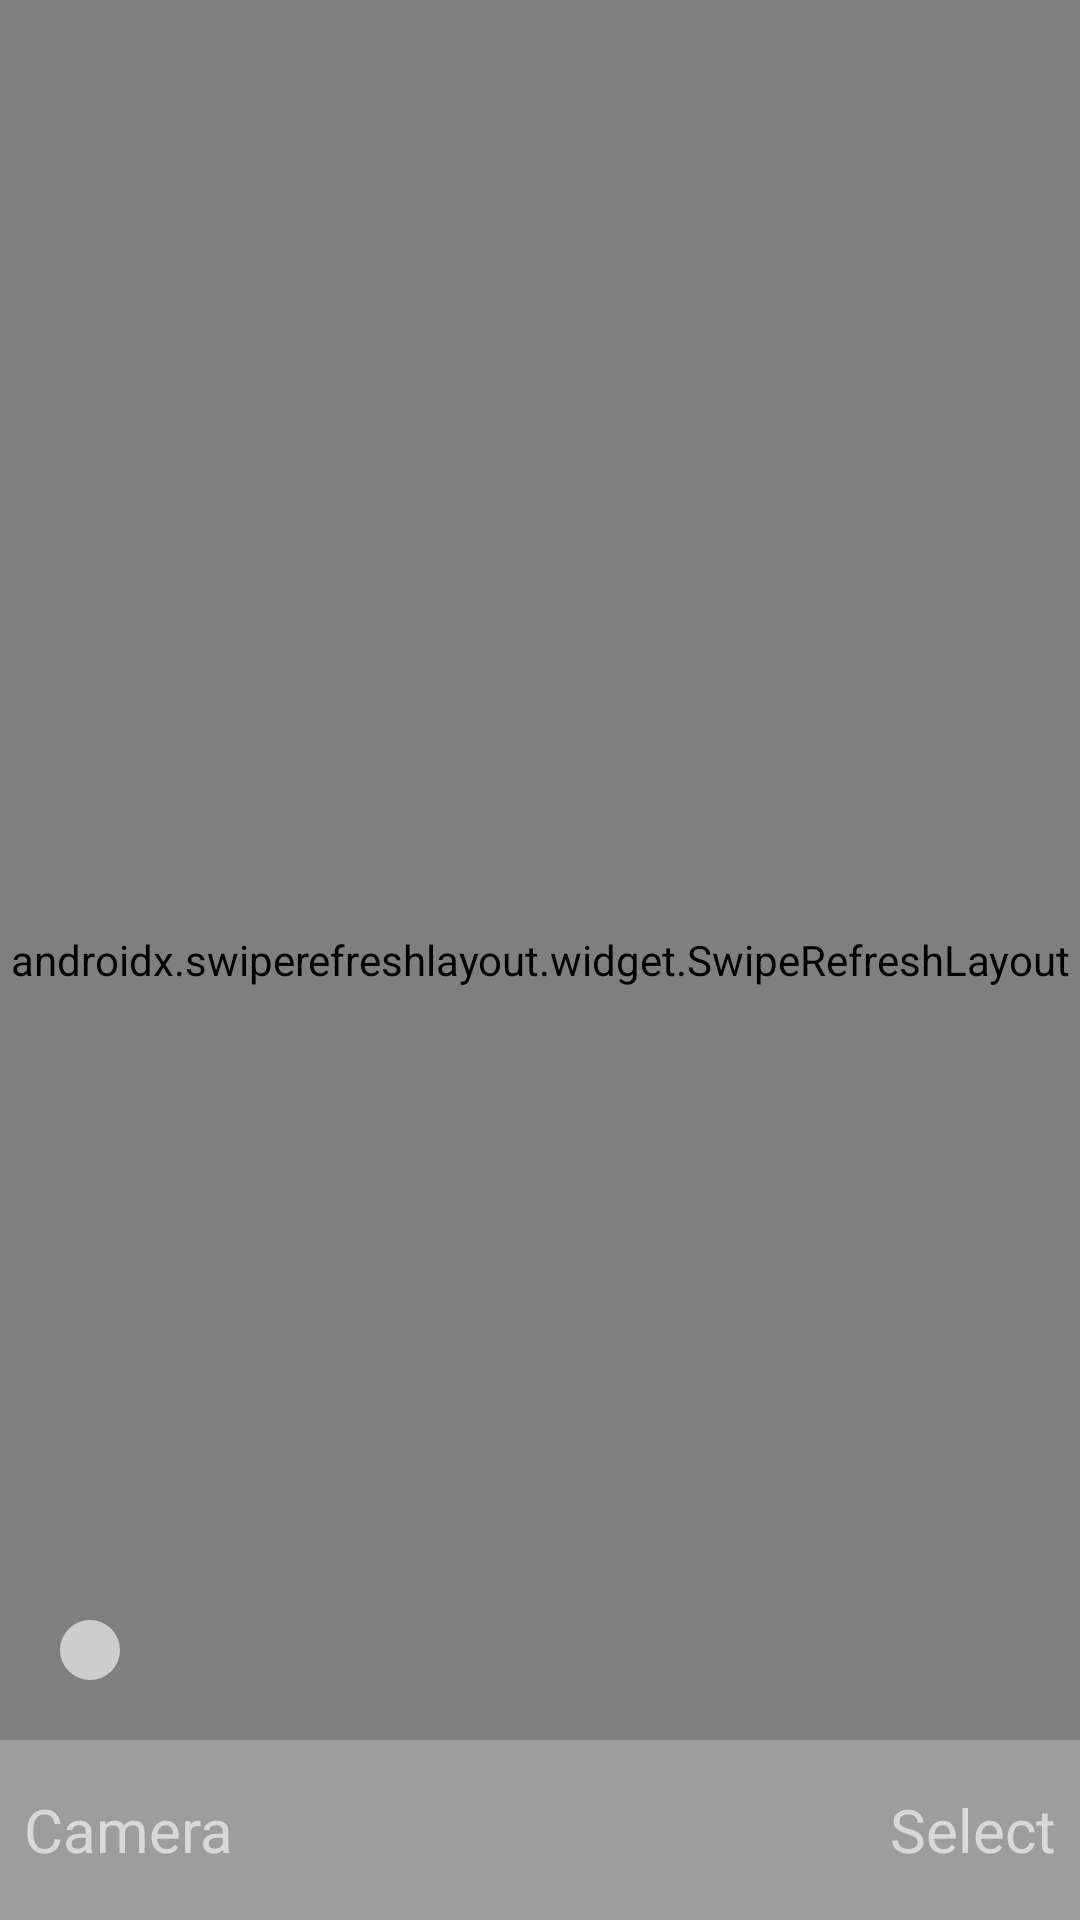

Here is an Android app screen rendered from its layout file. Give the layout XML and the strings, colors and styles it references.
<!-- AndroidManifest.xml: application theme Theme.SimpleGalleryApp -->
<!-- res/layout/activity_main.xml -->
<?xml version="1.0" encoding="utf-8"?>
<androidx.constraintlayout.widget.ConstraintLayout xmlns:android="http://schemas.android.com/apk/res/android"
    xmlns:app="http://schemas.android.com/apk/res-auto"
    xmlns:tools="http://schemas.android.com/tools"
    android:layout_width="match_parent"
    android:layout_height="match_parent"
    tools:context=".MainActivity">

    <RelativeLayout
        android:layout_width="0dp"
        android:layout_height="0dp"
        app:layout_constraintTop_toTopOf="parent"
        app:layout_constraintLeft_toLeftOf="parent"
        app:layout_constraintRight_toRightOf="parent"
        app:layout_constraintBottom_toBottomOf="parent">

        <CheckBox
            android:layout_width="wrap_content"
            android:layout_height="wrap_content"
            android:id="@+id/selectBox"
            android:visibility="gone"/>

        

        <androidx.swiperefreshlayout.widget.SwipeRefreshLayout
            android:layout_width="match_parent"
            android:layout_height="match_parent"
            android:id="@+id/swipeRefreshLayout"
            android:layout_below="@+id/selectBox">

            <androidx.recyclerview.widget.RecyclerView
                android:id="@+id/recylerView"
                android:layout_width="match_parent"
                android:layout_height="match_parent"
                android:layout_centerInParent="true"
                android:orientation="vertical"
                app:spanCount="2"
                android:clipToPadding="true"
                android:padding="10dp"
                app:layoutManager="androidx.recyclerview.widget.GridLayoutManager"
                tools:listitem="@layout/custom_layout" />
        </androidx.swiperefreshlayout.widget.SwipeRefreshLayout>

        <androidx.cardview.widget.CardView
            android:layout_width="200dp"
            android:layout_height="120dp"
            app:cardCornerRadius="10dp"
            app:cardBackgroundColor="@color/white"
            app:cardElevation="8dp"
            android:id="@+id/menuCard"
            android:visibility="gone"
            android:layout_centerInParent="true">

            <LinearLayout
                android:layout_width="match_parent"
                android:layout_height="match_parent"
                android:orientation="vertical"
                android:paddingLeft="20dp"
                android:paddingRight="20dp"
                android:gravity="center_vertical">

                <TextView
                    android:layout_width="wrap_content"
                    android:layout_height="wrap_content"
                    android:text="1. Share"
                    android:id="@+id/share"
                    android:textSize="15sp"
                    android:textColor="@color/black"/>


                <TextView
                    android:layout_width="wrap_content"
                    android:layout_height="wrap_content"
                    android:text="2. Delete"
                    android:id="@+id/delete"
                    android:layout_marginTop="8dp"
                    android:textSize="15sp"
                    android:textColor="@color/black"/>

                <TextView
                    android:layout_width="wrap_content"
                    android:layout_height="wrap_content"
                    android:text="3. Slideshow"
                    android:id="@+id/slideshow"
                    android:layout_marginTop="10dp"
                    android:textSize="15sp"
                    android:textColor="@color/black"/>
            </LinearLayout>

        </androidx.cardview.widget.CardView>

        <ImageView
            android:id="@+id/menu"
            android:layout_width="wrap_content"
            android:layout_height="wrap_content"
            android:layout_above="@+id/relativeLayout"
            android:layout_marginStart="20dp"
            android:layout_marginTop="20dp"
            android:layout_marginEnd="20dp"
            android:layout_marginBottom="20dp"
            android:background="@drawable/image_background"
            android:padding="10dp"
            android:src="@drawable/ic_baseline_menu_24" />

      <RelativeLayout
          android:layout_width="match_parent"
          android:layout_height="wrap_content"
          android:layout_alignParentBottom="true"
          android:id="@+id/relativeLayout">

          <LinearLayout
              android:id="@+id/bottom"
              android:layout_width="match_parent"
              android:layout_height="60dp"
              android:layout_centerVertical="true"
              android:alpha="0.7"
              android:background="@android:color/darker_gray"
              android:orientation="horizontal"
              android:padding="8dp">

              <TextView
                  android:id="@+id/camera"
                  android:layout_width="wrap_content"
                  android:layout_height="match_parent"
                  android:text="Camera"
                  android:textColor="@android:color/white"
                  android:textSize="20sp"
                  android:gravity="center"
                  android:visibility="visible" />

              <View
                  android:layout_width="0dp"
                  android:layout_height="0dp"
                  android:layout_weight="1" />

              <TextView
                  android:id="@+id/select"
                  android:layout_width="wrap_content"
                  android:layout_height="match_parent"
                  android:text="Select"
                  android:gravity="center"
                  android:textColor="@android:color/white"
                  android:textSize="20sp" />


          </LinearLayout>


          <LinearLayout
              android:id="@+id/select_layout"
              android:layout_width="match_parent"
              android:layout_height="60dp"
              android:layout_centerVertical="true"
              android:alpha="0.5"
              android:visibility="gone"
              android:background="@android:color/darker_gray"
              android:orientation="horizontal"
              android:padding="8dp">

              <TextView
                  android:id="@+id/selectAll"
                  android:layout_width="wrap_content"
                  android:layout_height="match_parent"
                  android:text="Select All"
                  android:gravity="center"
                  android:textColor="@android:color/white"
                  android:textSize="20sp" />

              <View
                  android:layout_width="0dp"
                  android:layout_height="0dp"
                  android:layout_weight="1" />

              <TextView
                  android:id="@+id/select1"
                  android:layout_width="wrap_content"
                  android:layout_height="match_parent"
                  android:text="Select"
                  android:gravity="center"
                  android:textColor="@android:color/white"
                  android:textSize="20sp" />

              <View
                  android:layout_width="0dp"
                  android:layout_height="0dp"
                  android:layout_weight="1" />


              <TextView
                  android:id="@+id/cancel"
                  android:layout_width="wrap_content"
                  android:layout_height="match_parent"
                  android:text="Cancel"
                  android:gravity="center"
                  android:textColor="@android:color/white"
                  android:textSize="20sp" />

          </LinearLayout>
      </RelativeLayout>
    </RelativeLayout>

</androidx.constraintlayout.widget.ConstraintLayout>
<!-- res/layout/custom_layout.xml (included above) -->
<?xml version="1.0" encoding="utf-8"?>
<androidx.cardview.widget.CardView xmlns:android="http://schemas.android.com/apk/res/android"
    android:layout_width="match_parent"
    android:layout_height="150dp"
    xmlns:app="http://schemas.android.com/apk/res-auto"
    app:cardCornerRadius="10dp"
    android:id="@+id/card">

    <RelativeLayout
        android:layout_width="match_parent"
        android:layout_height="match_parent">

        <ImageView
            android:layout_width="match_parent"
            android:layout_height="match_parent"
            android:id="@+id/imageView"
            android:scaleType="centerCrop"
            android:src="@drawable/image"/>


        <ImageView
            android:layout_width="match_parent"
            android:layout_height="wrap_content"
            android:id="@+id/check"
            android:visibility="gone"
            android:layout_centerInParent="true"
            android:src="@drawable/check"/>

    </RelativeLayout>

</androidx.cardview.widget.CardView>
<!-- resources referenced by this layout -->
<resources>
  <color name="black">#FF000000</color>
  <color name="white">#FFFFFFFF</color>
  <!-- drawable check: png bitmap (drawable, 683 bytes) -->
  <!-- drawable image: jpg bitmap (drawable, 341632 bytes) -->
  <!-- drawable image_background (drawable) -->
  <?xml version="1.0" encoding="utf-8"?>
  <shape xmlns:android="http://schemas.android.com/apk/res/android"
      android:shape="oval">
  
      <solid
          android:color="#cdcdcd" />
  
  
  </shape>
  <style name="Theme.SimpleGalleryApp" parent="Theme.MaterialComponents.Light.NoActionBar">
          
          <item name="colorPrimary">@color/purple_500</item>
          <item name="colorPrimaryVariant">@color/purple_700</item>
          <item name="colorOnPrimary">@color/white</item>
          
          <item name="colorSecondary">@color/teal_200</item>
          <item name="colorSecondaryVariant">@color/teal_700</item>
          <item name="colorOnSecondary">@color/black</item>
          
          <item name="android:statusBarColor" tools:targetApi="l">?attr/colorPrimaryVariant</item>
          
      </style>
  <color name="purple_500">#FF6200EE</color>
  <color name="purple_700">#cdcdcd</color>
  <color name="teal_200">#FF03DAC5</color>
  <color name="teal_700">#FF018786</color>
</resources>
